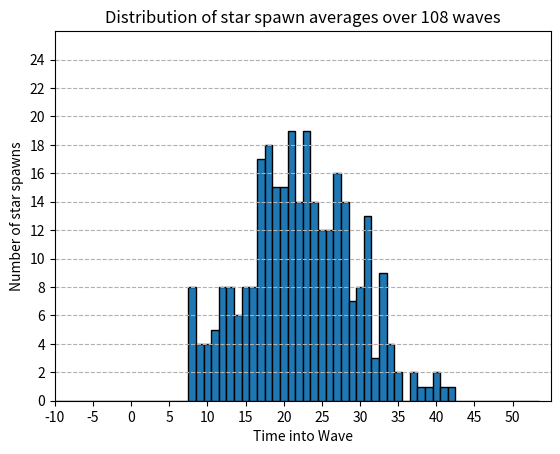

Reproduce this figure in Python.
import numpy as np
import matplotlib.pyplot as plt

# Create first wave spawns for all worlds, make sure they are >= 0 to avoid possible fatal errors on startup.
while True:
    valid = True
    star_spawn = np.random.normal(loc=22.5, scale=7.5, size=298)
    for spawn in star_spawn:
        if spawn < 0:
            valid = False
            break
    if valid:
        break

# 108 waves in a week, 10,080 minutes per week / 93.
waves = 108
# List of averages of variances over 108 waves for each world.
star_averages = []
for wave in range(waves):
    for i in range(len(star_spawn)):
        variance = round(np.random.normal(loc=0, scale=5))
        spawn_variance = star_spawn[i] + variance
        if len(star_averages) == len(star_spawn):
            star_averages[i].append(spawn_variance)
        else:
            star_averages.append([spawn_variance])

star_averages = [round(sum(variances) / len(variances)) for variances in star_averages]
#print(star_averages)

# Plot
bins = np.arange(-10, 55) - 0.5
plt.hist(star_averages, bins=bins, edgecolor='black')
plt.xlabel("Time into Wave")
plt.ylabel("Number of star spawns")
plt.title(f"Distribution of star spawn averages over {waves} waves")
plt.grid(axis='y', linestyle='--')
plt.xticks(range(-10, 55, 5))
plt.xlim([-10, 55])
plt.yticks(range(0, 26, 2))
plt.ylim([0, 26])
plt.show()



''' TEST CODE FOR FREE MOVEMENT, DISTRIBUTION WAS TOO WIDE. Binary boundaries, either too much or too little.
star_spawn_list = list(map(round, star_spawn))
star_spawn_list = [round(spawn) for spawn in star_spawn]


for _ in range(108):
    for i in range(len(star_spawn_list)):
        while True:
            variance = round(np.random.normal(loc=0, scale=5))
            next_spawn = star_spawn_list[i] + variance
            if next_spawn >= 0 and next_spawn <= 45:
                break
        star_spawn_list[i] += variance
'''

''' TESTED RANDINTS 15-30 THEN NORMAL VARIANCE BUT DISTRIBUTION WAS TOO NARROW
import random
star_spawn = []
for _ in range(298):
    star_spawn.append(random.randint(15, 30))
'''
